Run: headless pygame with SDL's dummy video driver; simulated clock (each Clock.tick advances the game by its frame time, no real sleeping); random seed 0; keys injected as events and as key.get_pressed() state; no mouse input; restart key SPACE tapped at the start of phases 3 and 4.
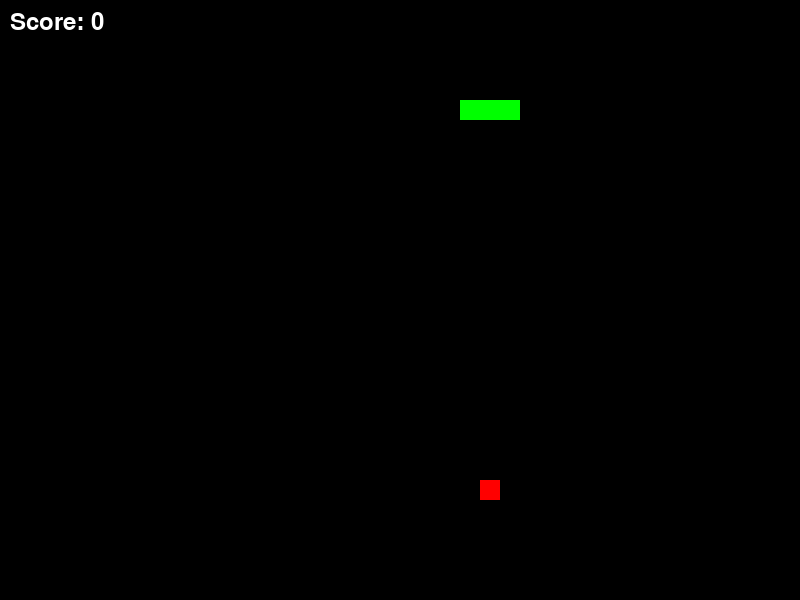
Frame 1 of 4 · flips 1–60 · no input
Frame 2 of 4 · flips 61–180 · tapped SPACE, RETURN · held RIGHT (→), D · screen unchanged from frame 1, image omitted
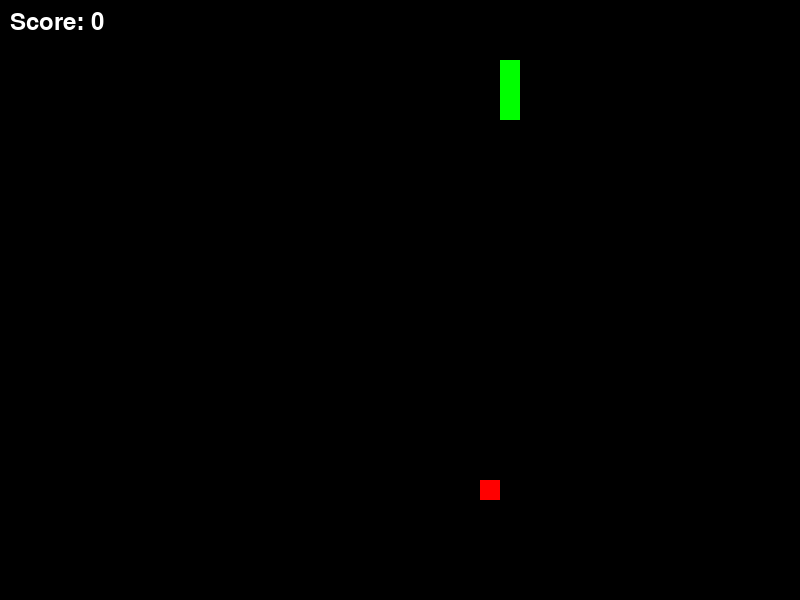
Frame 3 of 4 · flips 181–300 · tapped SPACE · held DOWN (↓), S
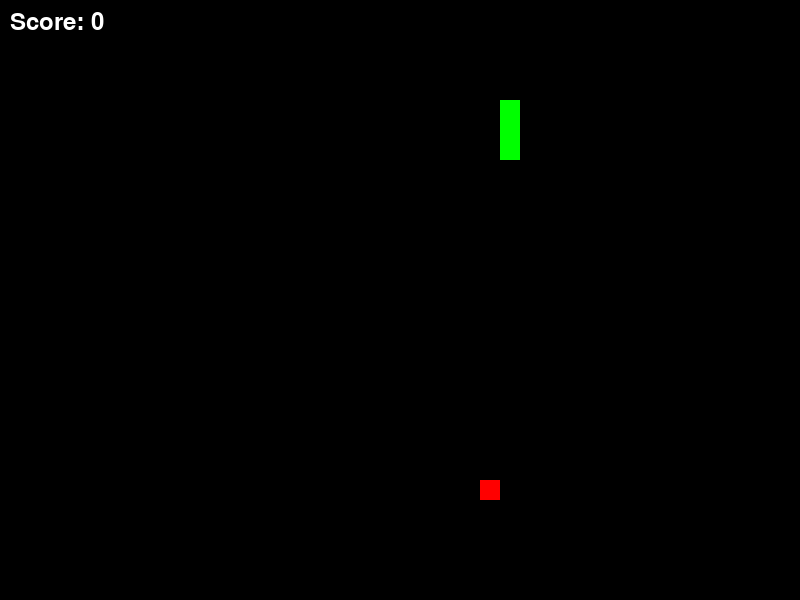
Frame 4 of 4 · flips 301–420 · tapped SPACE · held LEFT (←), A, UP (↑), W

The pygame program that drew these frames:

import pygame
import random

# Cores
BLACK = (0, 0, 0)
WHITE = (255, 255, 255)
GREEN = (0, 255, 0)
RED = (255, 0, 0)

# Dimensões da tela
SCREEN_WIDTH = 800
SCREEN_HEIGHT = 600

# Tamanho da célula e número de células
CELL_SIZE = 20
CELLS_X = SCREEN_WIDTH // CELL_SIZE
CELLS_Y = SCREEN_HEIGHT // CELL_SIZE

# Direções
UP = 0
DOWN = 1
LEFT = 2
RIGHT = 3

# Inicialização do Pygame
pygame.init()
screen = pygame.display.set_mode((SCREEN_WIDTH, SCREEN_HEIGHT))
pygame.display.set_caption("Snake Game")

clock = pygame.time.Clock()

# Função para desenhar a pontuação
def draw_score(score):
    font = pygame.font.Font(None, 36)
    text = font.render("Score: " + str(score), True, WHITE)
    screen.blit(text, (10, 10))

# Função para desenhar a mensagem de fim de jogo
def draw_game_over():
    font = pygame.font.Font(None, 72)
    text = font.render("Game Over", True, RED)
    screen.blit(text, (SCREEN_WIDTH/2 - text.get_width()/2, SCREEN_HEIGHT/2 - text.get_height()/2))

# Função para desenhar a tela do jogo
def draw_game_screen(snake_segments, food_position, score):
    screen.fill(BLACK)

    for segment in snake_segments:
        pygame.draw.rect(screen, GREEN, (segment[0] * CELL_SIZE, segment[1] * CELL_SIZE, CELL_SIZE, CELL_SIZE))

    pygame.draw.rect(screen, RED, (food_position[0] * CELL_SIZE, food_position[1] * CELL_SIZE, CELL_SIZE, CELL_SIZE))

    draw_score(score)

    pygame.display.flip()

# Função para gerar uma posição aleatória para a comida
def generate_food_position(snake_segments):
    while True:
        food_position = (random.randint(0, CELLS_X - 1), random.randint(0, CELLS_Y - 1))
        if food_position not in snake_segments:
            return food_position

# Função principal do jogo
def game():
    snake_segments = [(5, 5), (4, 5), (3, 5)]
    direction = RIGHT
    food_position = generate_food_position(snake_segments)
    score = 0
    game_over = False

    snake_speed = 10  # Velocidade inicial da cobra
    wall_collision = False  # Indica se a cobra pode colidir com as paredes
    auto_guide = False  # Indica se a cobra está sendo guiada automaticamente

    while not game_over:
        for event in pygame.event.get():
            if event.type == pygame.QUIT:
                pygame.quit()
                return

            if event.type == pygame.KEYDOWN:
                if event.key == pygame.K_UP and direction != DOWN:
                    direction = UP
                elif event.key == pygame.K_DOWN and direction != UP:
                    direction = DOWN
                elif event.key == pygame.K_LEFT and direction != RIGHT:
                    direction = LEFT
                elif event.key == pygame.K_RIGHT and direction != LEFT:
                    direction = RIGHT
                elif event.key == pygame.K_1:
                    # Aumentar velocidade em 1000%
                    snake_speed *= 10
                elif event.key == pygame.K_i:
                    # Ativar imortalidade contra colisão com as paredes
                    wall_collision = not wall_collision
                elif event.key == pygame.K_f:
                    # Ativar/Desativar guiar automaticamente até a comida
                    if auto_guide:
                        auto_guide = False
                    else:
                        auto_guide = True

        if auto_guide:
            head = snake_segments[0]
            food_x, food_y = food_position

            if head[0] < food_x:
                direction = RIGHT
            elif head[0] > food_x:
                direction = LEFT
            elif head[1] < food_y:
                direction = DOWN
            elif head[1] > food_y:
                direction = UP

        head = snake_segments[0]
        if direction == UP:
            new_head = (head[0], head[1] - 1)
        elif direction == DOWN:
            new_head = (head[0], head[1] + 1)
        elif direction == LEFT:
            new_head = (head[0] - 1, head[1])
        elif direction == RIGHT:
            new_head = (head[0] + 1, head[1])

        if not wall_collision:
            # A cobra atravessa as paredes
            new_head = (new_head[0] % CELLS_X, new_head[1] % CELLS_Y)

        snake_segments.insert(0, new_head)

        if new_head == food_position:
            score += 1
            food_position = generate_food_position(snake_segments)
        else:
            snake_segments.pop()

        draw_game_screen(snake_segments, food_position, score)
        clock.tick(snake_speed)

    while True:
        for event in pygame.event.get():
            if event.type == pygame.QUIT:
                pygame.quit()
                return

            if event.type == pygame.KEYDOWN:
                if event.key == pygame.K_SPACE:
                    game()

        draw_game_over()
        pygame.display.flip()

game()
